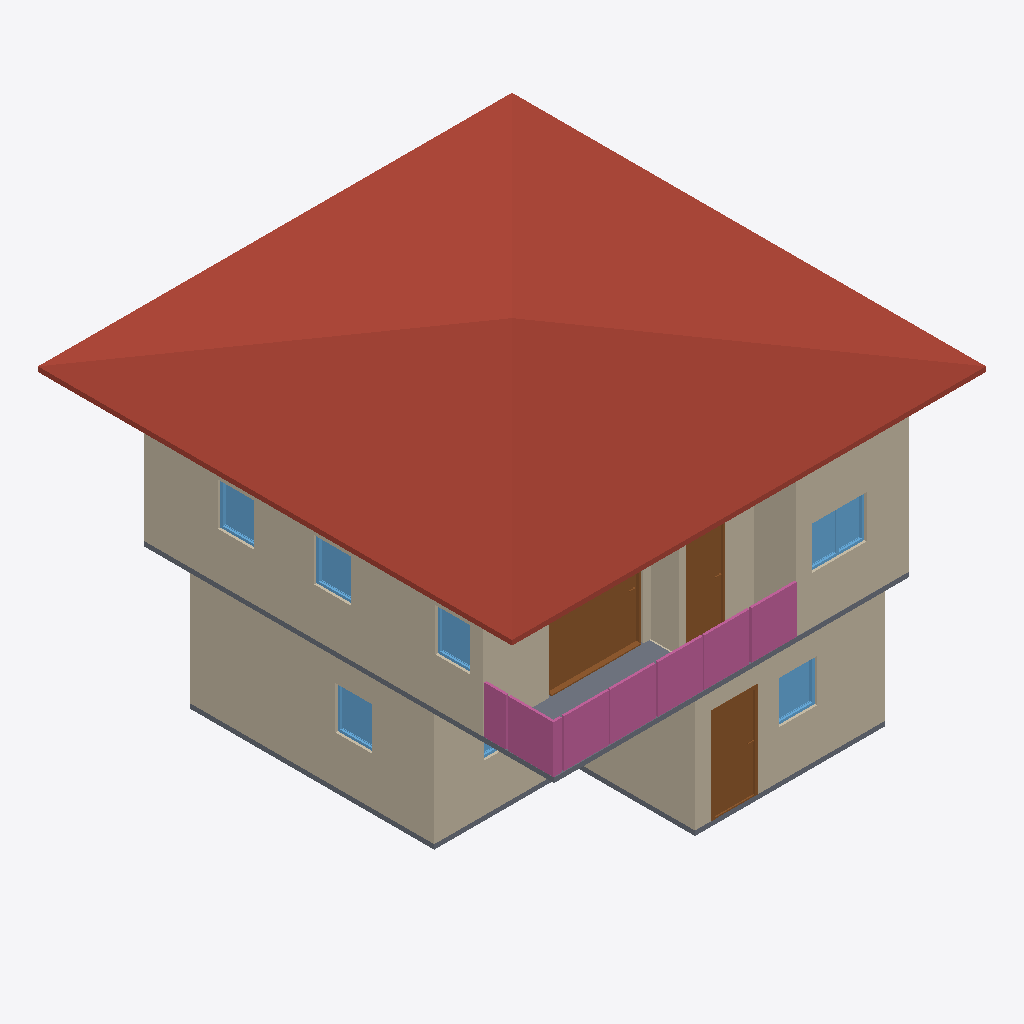
Isometric view of an IFC building model (IFC-SPF (STEP), schema IFC4, length unit metre), seen from the south-west, elements coloured by IFC class: 10 walls (beige), 7 windows (light blue), 4 railings (pink), 3 doors (brown), 2 slabs (grey), 1 roof (red-brown).
Extent 10.0 m × 10.0 m × 7.1 m (x, y, z). Storeys (3): GF at 0.00 m; 2F at 3.00 m; 3F at 6.00 m. Elements (69): 30 IfcWall, 10 IfcDoor, 10 IfcRailing, 9 IfcWindow, 5 IfcSlab, 2 IfcCovering, 2 IfcStairFlight, 1 IfcRoof.

HEADER;
FILE_DESCRIPTION(('ViewDefinition[DesignTransferView]'),'2;1');
FILE_NAME('s04-activity.ifc','2026-10-05T22:29:22+08:00',(''),(''),'IfcOpenShell 0.8.5-post1','Bonsai 0.8.5-post1','Nobody');
FILE_SCHEMA(('IFC4'));
ENDSEC;
DATA;
#1=IFCPROJECT('0cNTyhDAn1KP9DRQW_MLSj',$,'My Project',$,$,$,$,(#10,#22),#5);
#27=IFCSITE('09Cajng2rFgOzZ3gN0h3Sv',$,'My Site',$,$,#50,$,$,$,$,$,$,$,$);
#33=IFCBUILDING('0qYnGYTqrByvxRJaGmYJre',$,'My Building',$,$,#56,$,$,$,$,$,$);
#39=IFCBUILDINGSTOREY('385gMz_5b5pRHnih3uqh2u',$,'2F',$,$,#13087,$,$,$,$);
#63=IFCBUILDINGSTOREY('0zlc2EC6PEyxz3XklgIHSk',$,'GF',$,$,#79,$,$,$,$);
#9991=IFCBUILDINGSTOREY('28lK8oyc94ah65y7v_bjxw',$,'3F',$,$,#13202,$,$,$,$);
#10059=IFCROOF('0CxNL2OUH49Q9YO98$1$Tp',$,'Roof',$,$,#13212,#10068,$,$);
#5073=IFCWALL('1XOJZOnHrECOHoprhw5l83',$,'Wall',$,$,#13097,#5079,$,$);
#267=IFCWALL('2vsq2OYDHB78HmNwbg44eD',$,'Wall',$,$,#542,#273,$,$);
#127=IFCWALL('1WoMo6QoX5tvK0idPBNyoU',$,'Wall',$,$,#1047,#135,$,$);
#5198=IFCWALL('10qGOu9pLE6PmNhjQaxd8y',$,'Wall',$,$,#13122,#5204,$,$);
#292=IFCWALL('2c6OUZmAX9NhmNK0NFwVTe',$,'Wall',$,$,#574,#298,$,$);
#317=IFCWALL('2ysa91xnPFEQF6jIUBUViH',$,'Wall',$,$,#606,#323,$,$);
#5695=IFCSLAB('1ahsHH3oX92eISzupL4e9n',$,'Slab',$,$,#13132,#5709,$,$);
#8290=IFCDOOR('3vkPOyJ3n0P8sKlObypDZx',$,'Door',$,$,#8499,#8299,$,2.0,1.9854463338851929,$,.SLIDING_TO_RIGHT.,$);
#11003=IFCRAILING('2D7jI$aFD0xgxa29Qbt89c',$,'Railing',$,$,#13172,#11012,$,$);
#11030=IFCRAILING('0_oS2Utb1FqA_lPNQFbxQL',$,'Railing',$,$,#13182,#11043,$,$);
#1225=IFCDOOR('0KkZq97z977RKy0blQoa2a',$,'Door',$,$,#1653,#1234,$,2.0,0.949999988079071,$,.SINGLE_SWING_LEFT.,$);
#5098=IFCWALL('3FKjolp5L7jx1NhNACKYiz',$,'Wall',$,$,#13102,#5104,$,$);
#5173=IFCWALL('3r4KNNnwb0J9Z6gGQ1GwrC',$,'Wall',$,$,#13117,#5179,$,$);
#11293=IFCRAILING('2Gc1h3gjD39vma9c735Rsw',$,'Railing',$,'FRAMELESS_PANEL',#13187,#11302,$,.USERDEFINED.);
#10516=IFCDOOR('0G0c37TxD7l9Axf0olvvVl',$,'Door',$,$,#10699,#10525,$,2.0,0.8258440494537354,$,.SINGLE_SWING_LEFT.,$);
#1094=IFCSLAB('1$V5UPM7X8ehVdYajjiEnv',$,'Slab',$,$,#1102,#1109,$,$);
#5148=IFCWALL('1v5fEz31TEOfqqqhJlzlvs',$,'Wall',$,$,#13112,#5154,$,$);
#11125=IFCRAILING('3919GAjbD7rBd7EyOn5jPR',$,'Railing',$,'FRAMELESS_PANEL',#13177,#11134,$,.USERDEFINED.);
#5123=IFCWALL('0S4tkaKDP3SfIka0ioaTQN',$,'Wall',$,$,#13107,#5129,$,$);
#9763=IFCWINDOW('37s8NHL8TEzeP97fXblSTa',$,'Window',$,$,#9990,#9772,$,0.8999999761581421,1.1566427946090698,$,.DOUBLE_PANEL_VERTICAL.,$);
#3225=IFCWINDOW('0GGE2BsND4zQEY1Ddu5zTo',$,'Window',$,$,#3692,#3234,$,0.8999999761581421,0.8028799295425415,$,.SINGLE_PANEL.,$);
#8836=IFCWINDOW('29ZWPNR0T4mgjm08mrW0i3',$,'Window',$,$,#9009,#8845,$,0.8999999761581421,0.772834300994873,$,.SINGLE_PANEL.,$);
#4098=IFCWINDOW('1xhHugRK9FFfscjsBczeuY',$,'Window',$,$,#4603,#4107,$,0.8999999761581421,0.7624958753585815,$,.SINGLE_PANEL.,$);
#9091=IFCWINDOW('3QwQ8WL8j57PP_0wWSZQGJ',$,'Window',$,$,#9264,#9100,$,0.8999999761581421,0.7593729496002197,$,.SINGLE_PANEL.,$);
#8581=IFCWINDOW('2QzMjOHnzBl9NmFC1DEV$S',$,'Window',$,$,#8754,#8590,$,0.8999999761581421,0.7389116287231445,$,.SINGLE_PANEL.,$);
#3774=IFCWINDOW('0s1brPNmDBEAN0yitLvsNE',$,'Window',$,$,#4016,#3783,$,0.8999999761581421,1.2002577781677246,$,.DOUBLE_PANEL_VERTICAL.,$);
ENDSEC;
